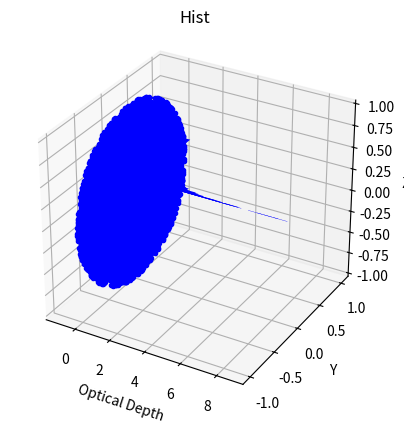

Python code for this plot:
import numpy as np
import matplotlib
#matplotlib.use("TkAgg")
import matplotlib.pyplot as plt
from mpl_toolkits.mplot3d import Axes3D


def ode_euler(x_start, x_end, h, y0, z0, f, g):
	
	x = np.arange(x_start, x_end, h)
	N = len(x)
	y = np.zeros(N)
	z = np.zeros(N)
	
	y[0] = y0
	z[0] = z0
	
	for i in range(N-1):
		k1 = h * f(x[i], y[i], z[i])
		ell1 = h * g(x[i], y[i], z[i])
	
		y[i+1] = y[i] + k1
		z[i+1] = z[i] + ell1

	return x, y, z
	
	
def ode_rk4(x_start, x_end, h, y0, z0, f, g):
	
	x = np.arange(x_start, x_end, h)
	N = len(x)
	y = np.zeros(N)
	z = np.zeros(N)
	
	y[0] = y0
	z[0] = z0
	
	for i in range(N-1):
		k1 = h * f(x[i], y[i], z[i])
		ell1 = h * g(x[i], y[i], z[i])
		
		k2 = h * f(x[i] + 0.5*h, y[i] + 0.5*k1, z[i] + 0.5*ell1)
		ell2 = h * g(x[i] + 0.5*h, y[i] + 0.5*k1, z[i] + 0.5*ell1)

		k3 = h * f(x[i] + 0.5*h, y[i] + 0.5*k2, z[i] + 0.5*ell2)
		ell3 = h * g(x[i] + 0.5*h, y[i] + 0.5*k2, z[i] + 0.5*ell2)
		
		k4 = h * f(x[i] + h, y[i] + k3, z[i] + ell3)
		ell4 = h * g(x[i] + h, y[i] + k3, z[i] + ell3)
			
		y[i+1] = y[i] + k1/6 + k2/3 + k3/3 + k4/6
		z[i+1] = z[i] + ell1/6 + ell2/3 + ell3/3 + ell4/6

	return x, y, z
	
def pick_direction(rng):
	"""
	Picks a random Direction, Returns theta and phi"""
	theta = np.arccos(1-2* rng.random())
	phi = 2 * np.pi * rng.random()
	return theta, phi

def test_pick_direction():
    rng = np.random.default_rng()
    
    N = 1000
    theta = np.zeros(N)
    phi = np.zeros(N)
    
    for i in range(N):
        theta[i], phi[i] = pick_direction(rng)
        
    fig = plt.figure()
    ax = fig.add_subplot(1, 1, 1, projection='3d')  

    ax.plot(np.sin(theta) * np.cos(phi), np.sin(theta) * np.sin(phi), np.cos(theta), marker='.', color='blue')
    ax.set_aspect('equal')
    ax.set_xlabel("X")
    ax.set_ylabel("Y")
    ax.set_zlabel("Z")
    plt.title("Random walks for my sphere")
    plt.show()
 	
def pick_optical_depth(rng):
	"""returns a random optical depth fromdistribution e^tau"""
	x = rng.random()
	return -np.log(1-x) 

def test_optical_depth():
	rng = np.random.default_rng()
	optical_depths = [pick_optical_depth(rng) for _ in range(1000)]
	
	#plot
	plt.hist(optical_depths, bins = 50, density=True, color='blue')
	plt.xlabel('Optical Depth')
	plt.ylabel('Y')
	plt.title('Hist')
	plt.grid(True)
	plt.show()

 
#test your file
if __name__ == "__main__":
    #test
    test_pick_direction()
    test_optical_depth()
    
    
    
  

  
  
  
  
  
  
  
  
  
  
  
  
  
  
  
  
  
  
   
    
"""def ode_rk4(x_start, x_end, h, y0, z0, f, g, threshold=0.001):
    x = np.arange(x_start, x_end, h)
    N = len(x)
    y = np.zeros(N)
    z = np.zeros(N)

    y[0] = y0
    z[0] = z0

    for i in range(N-1):
        # Runge-Kutta method
        k1 = h * f(x[i], y[i], z[i])
        ell1 = h * g(x[i], y[i], z[i])

        k2 = h * f(x[i] + 0.5*h, y[i] + 0.5*k1, z[i] + 0.5*ell1)
        ell2 = h * g(x[i] + 0.5*h, y[i] + 0.5*k1, z[i] + 0.5*ell1)

        k3 = h * f(x[i] + 0.5*h, y[i] + 0.5*k2, z[i] + 0.5*ell2)
        ell3 = h * g(x[i] + 0.5*h, y[i] + 0.5*k2, z[i] + 0.5*ell2)

        k4 = h * f(x[i] + h, y[i] + k3, z[i] + ell3)
        ell4 = h * g(x[i] + h, y[i] + k3, z[i] + ell3)

        # Update values
        y[i+1] = y[i] + k1/6 + k2/3 + k3/3 + k4/6
        z[i+1] = z[i] + ell1/6 + ell2/3 + ell3/3 + ell4/6

        # Stop if the density drops below the threshold
        if y[i+1] < threshold * y0:
            x = x[:i+2]  # Crop arrays to current size
            y = y[:i+2]
            z = z[:i+2]
            break

    return x, y, z"""

